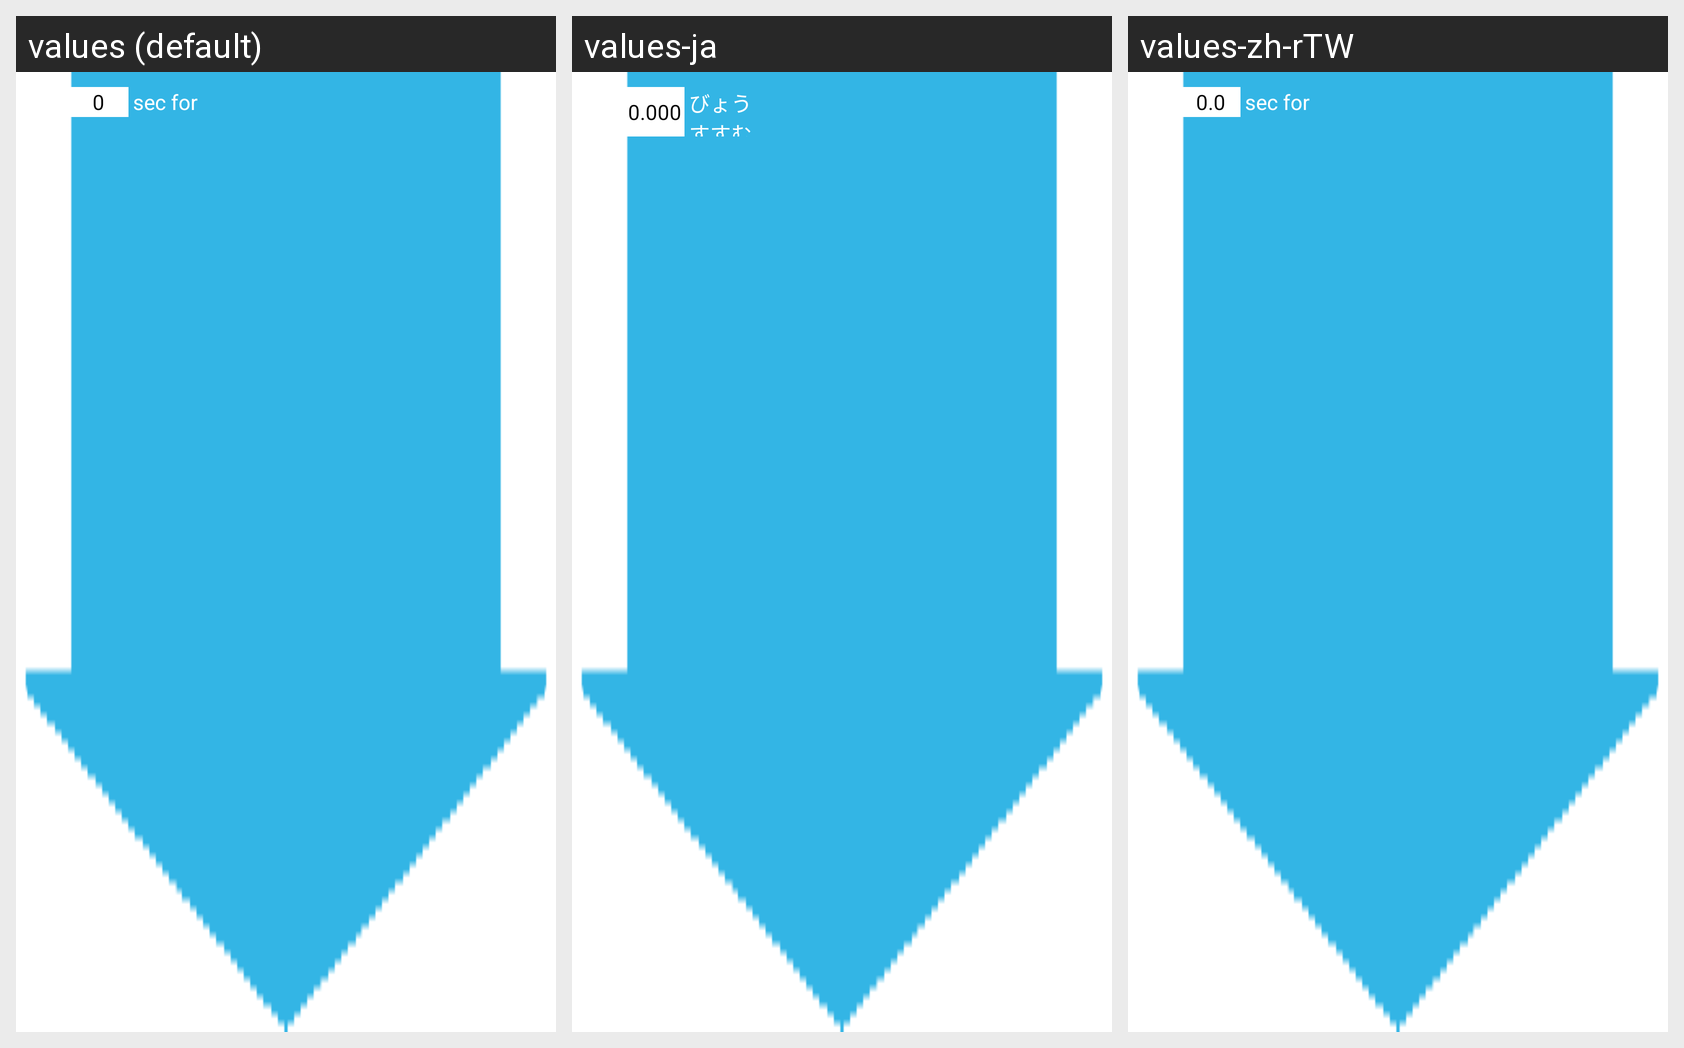

The Android screen above is rendered under several locales of the same app. Produce the string resources it draws, with the default and per-locale values.
Android screen res/layout/block_forward_sec.xml rendered under 3 locales, left to right: values (default), values-ja, values-zh-rTW. Device: Nexus 5 (rendered at 1080×1920; each locale shown at half size, 540×960, under a caption strip naming it); theme Theme.MaterialComponents.DayNight.NoActionBar.
Strings drawn on this screen, with the default value and each locale's value (text and hints the layout hard-codes, and strings that could not be matched under every locale, appear in the picture but are not listed):

textOnBlocks.contentDefaultSec
  values: 0
  values-ja: 0.000
  values-zh-rTW: 0.0

textOnBlocks.forwardSec
  values: sec for
  values-ja: びょう
      すすむ
  values-zh-rTW: sec for  [not translated; the default value is used]
